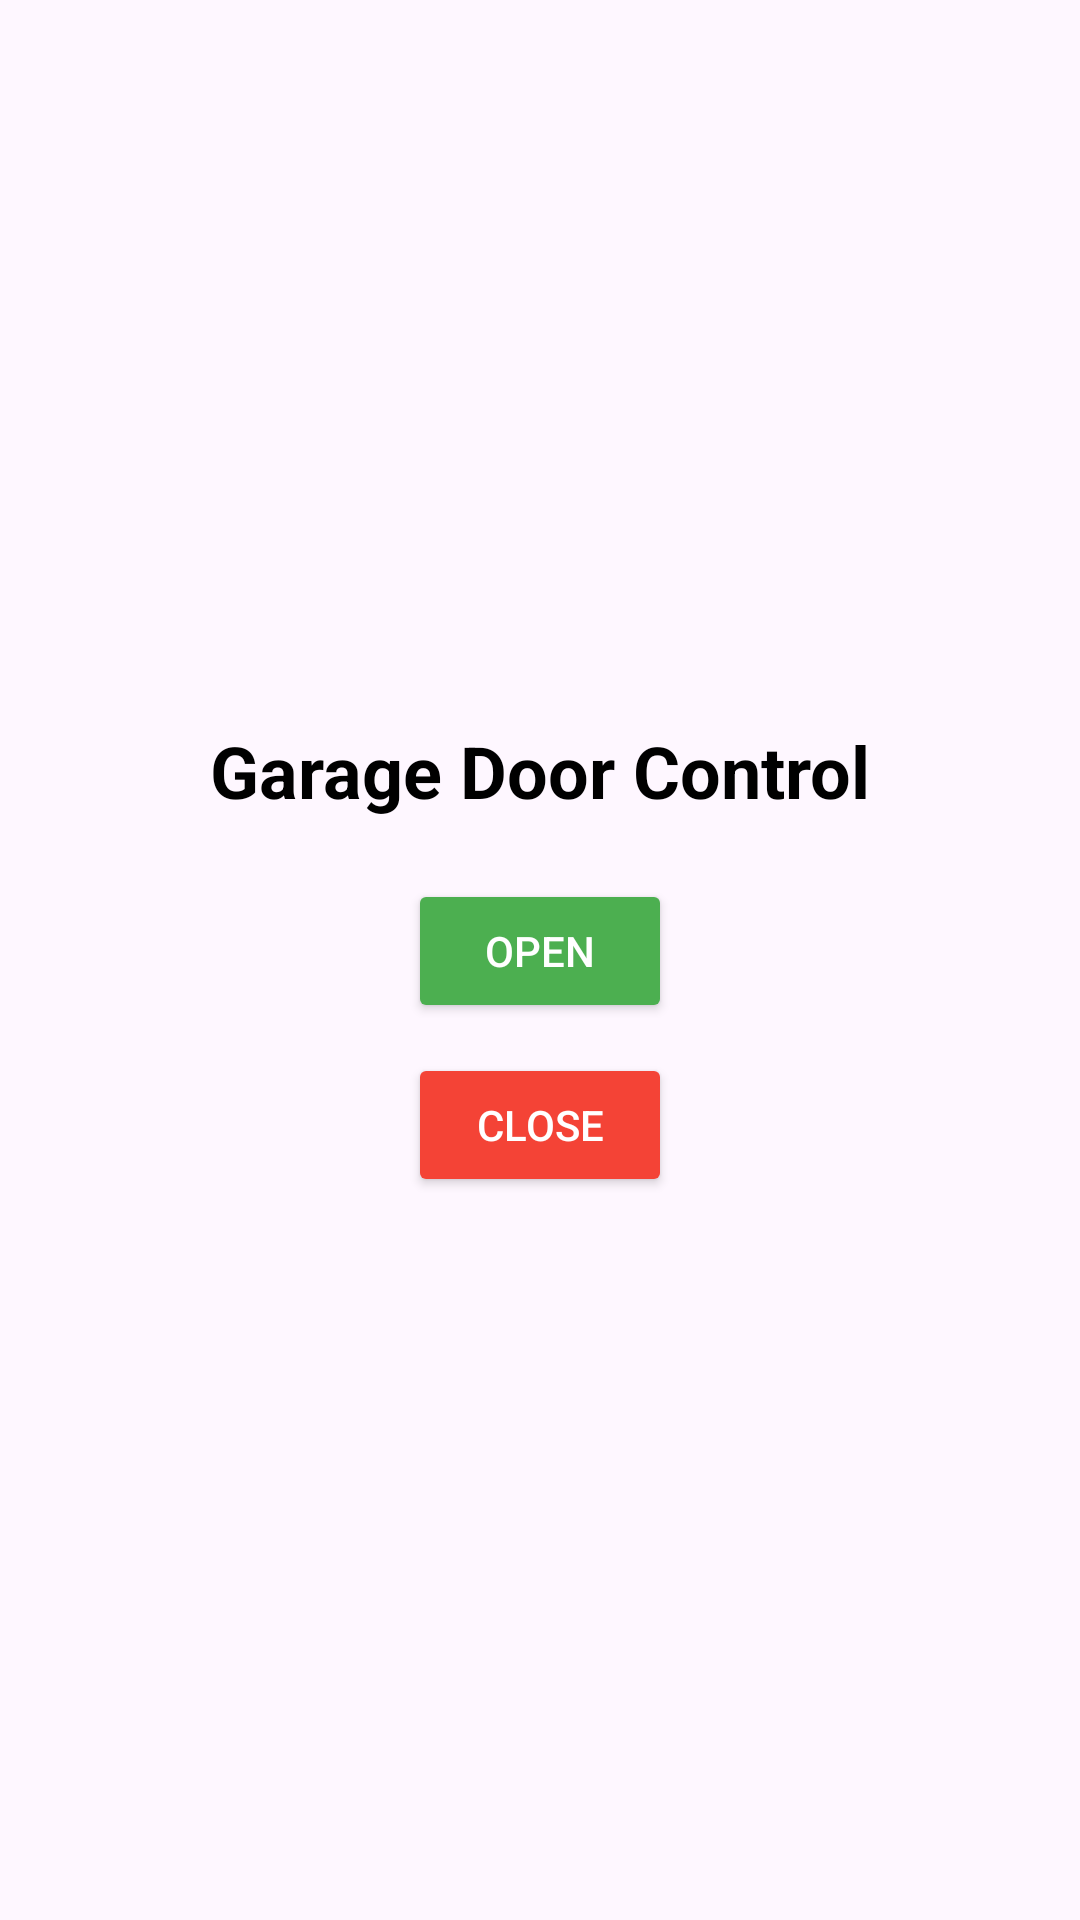

Layout XML and referenced resources for this Android screen:
<!-- AndroidManifest.xml: application theme Theme.PervasiveProj -->
<!-- res/layout/garage_layout.xml -->
<?xml version="1.0" encoding="utf-8"?>
<LinearLayout
    xmlns:android="http://schemas.android.com/apk/res/android"
    android:layout_width="match_parent"
    android:layout_height="match_parent"
    android:orientation="vertical"
    android:padding="16dp"
    android:gravity="center">

    
    <TextView
        android:id="@+id/garage_title"
        android:layout_width="wrap_content"
        android:layout_height="wrap_content"
        android:text="Garage Door Control"
        android:textSize="24sp"
        android:textStyle="bold"
        android:layout_marginBottom="20dp"
        android:textColor="#000" />

    
    <Button
        android:id="@+id/btn_garage_open"
        android:layout_width="wrap_content"
        android:layout_height="wrap_content"
        android:text="Open"
        android:layout_marginBottom="10dp"
        android:backgroundTint="#4CAF50"
        android:textColor="#FFF" />

    
    <Button
        android:id="@+id/btn_garage_close"
        android:layout_width="wrap_content"
        android:layout_height="wrap_content"
        android:text="Close"
        android:backgroundTint="#F44336"
        android:textColor="#FFF" />

</LinearLayout>
<!-- resources referenced by this layout -->
<resources>
  <style name="Theme.PervasiveProj" parent="Base.Theme.PervasiveProj" />
  <style name="Base.Theme.PervasiveProj" parent="Theme.Material3.DayNight.NoActionBar">
          
          
      </style>
</resources>
